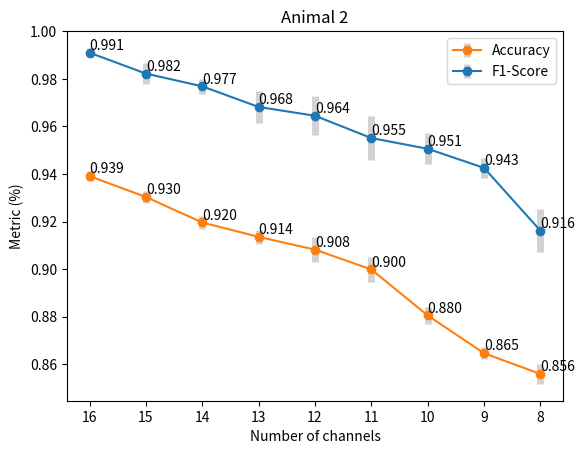

This chart was generated by the following Python code:
import matplotlib.pyplot as plt
import numpy as np

# Generating some random data
np.random.seed(10)

x = [16, 15, 14, 13, 12, 11, 10, 9, 8]

data = [
    0.939085231,
    0.930320005,
    0.919598688,
    0.913551346,
    0.908177428,
    0.899843936,
    0.880495739,
    0.864608564,
    0.85589301,
]


data_2 = [
    0.991,
    0.98220986,
    0.976850603,
    0.968179117,
    0.964477917,
    0.955100628,
    0.950588962,
    0.942547333,
    0.916153281,
]


std_data = [
    0.002,
    0.002499003,
    0.002869618,
    0.003067728,
    0.005147021,
    0.005147721,
    0.003418154,
    0.002530038,
    0.004181659,
]


std_data_2 = [
    0.002,
    0.004389057,
    0.003043836,
    0.006778012,
    0.008127111,
    0.009083839,
    0.006526623,
    0.004209037,
    0.00914046,
]


# Creating a box plot
plt.errorbar(
    x,
    data,
    yerr=std_data,
    fmt="-o",
    color="tab:orange",
    ecolor="lightgray",
    elinewidth=5,
    capsize=0,
    label="Accuracy",
)

plt.errorbar(
    x,
    data_2,
    yerr=std_data_2,
    fmt="-o",
    color="tab:blue",
    ecolor="lightgray",
    elinewidth=5,
    capsize=0,
    label="F1-Score",
)

for i in range(len(x)):
    plt.text(x[i], data[i], f"{data[i]:.3f}", fontsize=10, ha="left", va="bottom")

for i in range(len(x)):
    plt.text(x[i], data_2[i], f"{data_2[i]:.3f}", fontsize=10, ha="left", va="bottom")

plt.gca().invert_xaxis()
plt.xticks(x)

# Adding labels and title
plt.xlabel("Number of channels")
plt.ylabel("Metric (%)")
plt.title("Animal 2")
plt.legend()


# Showing the plot
plt.show()


"""data = [
    0.946404334,
    0.939658444,
    0.931498251,
    0.926291881,
    0.923749706,
    0.914705483,
    0.899735463,
    0.887055987,
    0.879496194,
]
data_2 = [
    0.939085231,
    0.930320005,
    0.919598688,
    0.913551346,
    0.908177428,
    0.899843936,
    0.880495739,
    0.864608564,
    0.85589301,
]


std_data = [
    0.006498296,
    0.00312995,
    0.004444134,
    0.004454005,
    0.007060253,
    0.002348859,
    0.003819219,
    0.004029054,
    0.00172896,
]

std_data_2 = [
    0.006147485,
    0.003833479,
    0.006868483,
    0.004755663,
    0.008564975,
    0.004250952,
    0.005102983,
    0.005811584,
    0.004605609,
]
























data = [0.8532, 0.8485, 0.8471, 0.842, 0.8367, 0.832, 0.8285, 0.8123, 0.8178, 0.7361]
data_2 = [0.8279, 0.8242, 0.817, 0.8194, 0.8154, 0.8076, 0.8069, 0.7919, 0.7963, 0.7184]


std_data = [
    0.005128203,
    0.006858865,
    0.005365904,
    0.007093232,
    0.004287042,
    0.007487694,
    0.005618573,
    0.011471681,
    0.009159471,
    0.006235253,
]

std_data_2 = [
    0.006044684,
    0.007350249,
    0.00705451,
    0.007617024,
    0.003320661,
    0.007184426,
    0.005864662,
    0.009475886,
    0.012247129,
    0.007207906,
]"""
